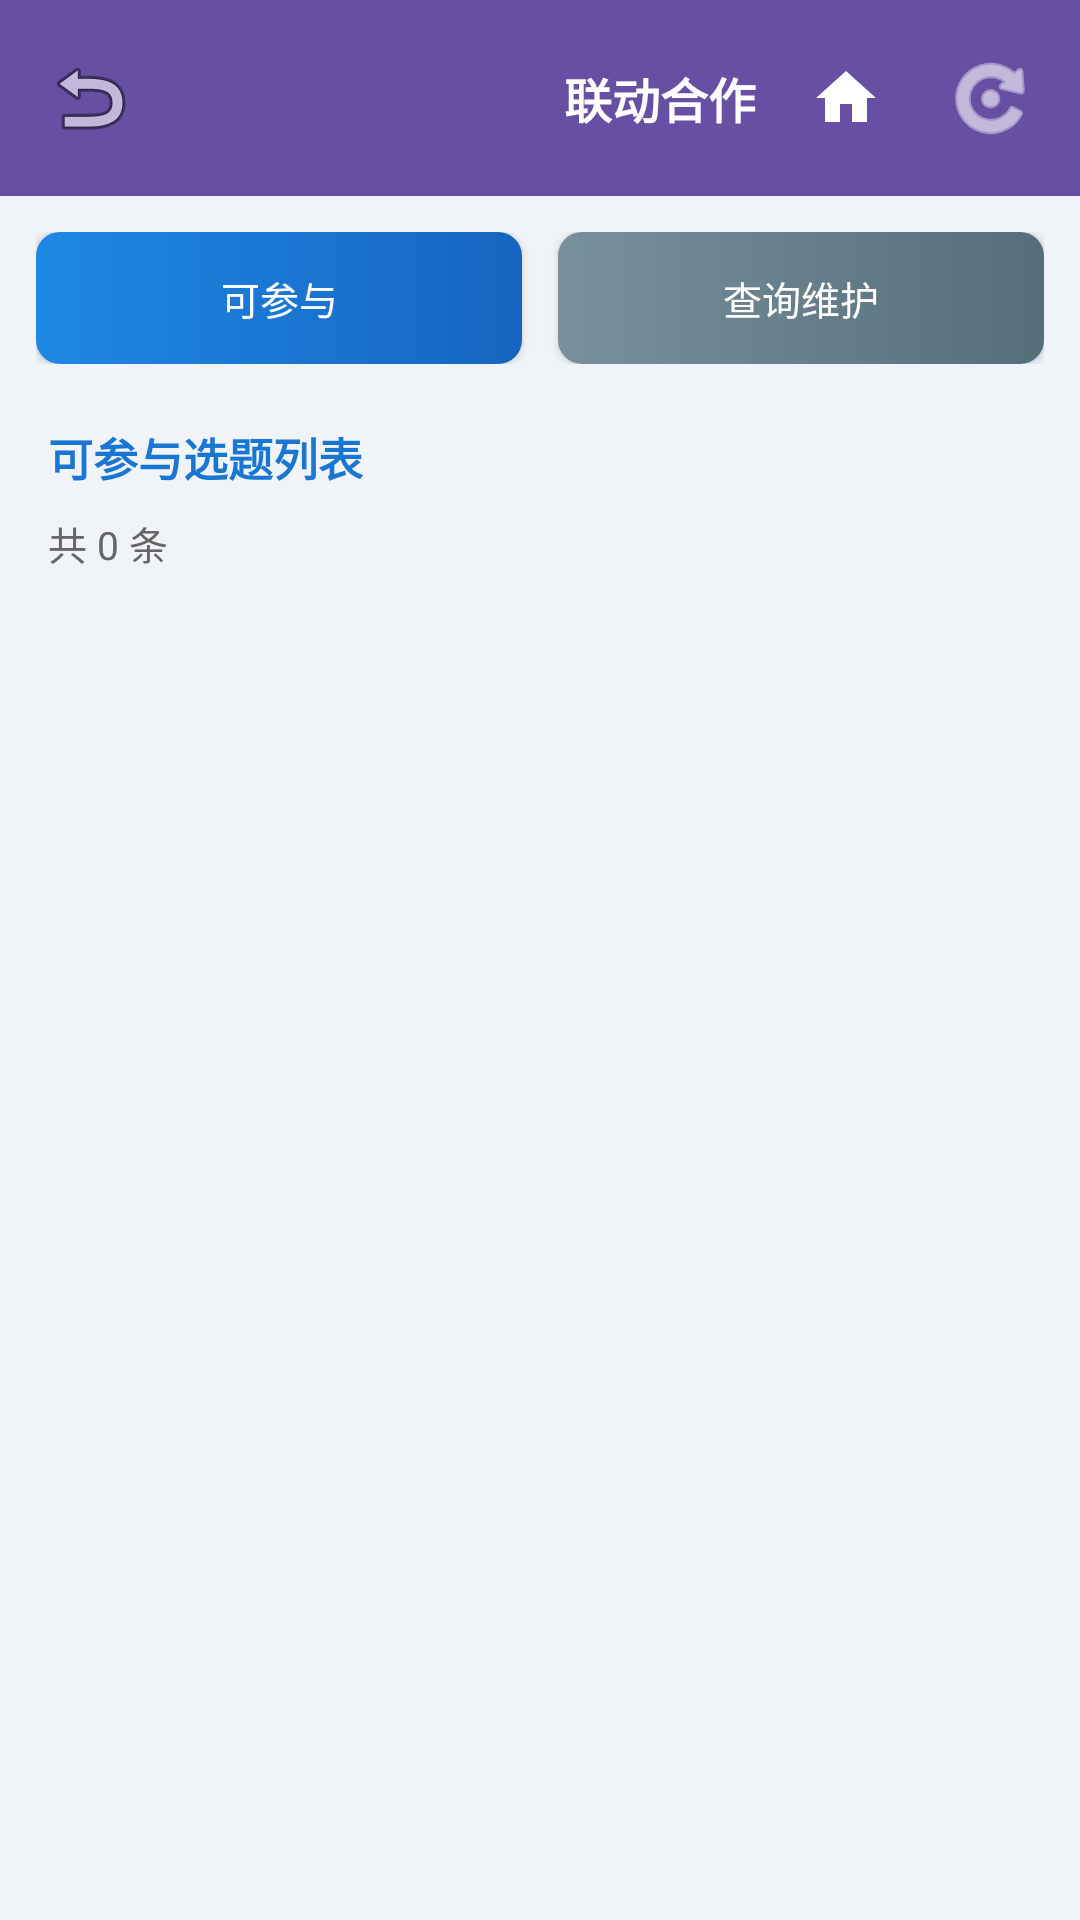

Produce the Android XML layout that renders to this screen, including the resource entries it uses.
<!-- AndroidManifest.xml: application theme Theme.TaxGroup -->
<!-- res/layout/activity_joint_cooperation.xml -->
<?xml version="1.0" encoding="utf-8"?>
<LinearLayout xmlns:android="http://schemas.android.com/apk/res/android"
    xmlns:app="http://schemas.android.com/apk/res-auto"
    android:id="@+id/joint_coop_root"
    android:layout_width="match_parent"
    android:layout_height="match_parent"
    android:orientation="vertical"
    android:background="#F0F4F8">

    
    <LinearLayout
        android:layout_width="match_parent"
        android:layout_height="wrap_content"
        android:orientation="horizontal"
        android:background="?attr/colorPrimary"
        android:padding="12dp"
        android:gravity="center_vertical">

        <ImageButton
            android:id="@+id/btn_back"
            android:layout_width="36dp"
            android:layout_height="36dp"
            android:background="?attr/selectableItemBackgroundBorderless"
            android:src="@android:drawable/ic_menu_revert"
            android:contentDescription="返回" />

        <LinearLayout
            android:layout_width="0dp"
            android:layout_height="wrap_content"
            android:layout_weight="1"
            android:layout_marginStart="10dp"
            android:orientation="vertical">

            <TextView
                android:id="@+id/tv_user_name"
                android:layout_width="wrap_content"
                android:layout_height="wrap_content"
                android:textSize="16sp"
                android:textColor="#FFFFFF"
                android:textStyle="bold" />

            <TextView
                android:id="@+id/tv_depart"
                android:layout_width="wrap_content"
                android:layout_height="wrap_content"
                android:textSize="13sp"
                android:textColor="#BBDEFB"
                android:layout_marginTop="2dp" />
        </LinearLayout>

        <TextView
            android:layout_width="wrap_content"
            android:layout_height="wrap_content"
            android:text="联动合作"
            android:textSize="16sp"
            android:textColor="#FFFFFF"
            android:textStyle="bold" />

        <ImageButton
            android:id="@+id/btn_home"
            android:layout_width="36dp"
            android:layout_height="36dp"
            android:layout_marginStart="12dp"
            android:background="?attr/selectableItemBackgroundBorderless"
            android:src="@drawable/ic_home"
            android:contentDescription="主页面"
            android:tint="#FFFFFF" />

        <ImageButton
            android:id="@+id/btn_refresh_top"
            android:layout_width="36dp"
            android:layout_height="36dp"
            android:layout_marginStart="12dp"
            android:background="?attr/selectableItemBackgroundBorderless"
            android:src="@android:drawable/ic_menu_rotate"
            android:contentDescription="刷新"
            android:tint="#FFFFFF" />
    </LinearLayout>

    
    <LinearLayout
        android:layout_width="match_parent"
        android:layout_height="wrap_content"
        android:orientation="horizontal"
        android:padding="12dp"
        android:gravity="center">

        <Button
            android:id="@+id/btn_available"
            android:layout_width="0dp"
            android:layout_height="44dp"
            android:layout_weight="1"
            android:layout_marginEnd="6dp"
            android:text="可参与"
            android:textSize="13sp"
            android:textColor="#FFFFFF"
            android:background="@drawable/bg_topic_btn_blue" />

        <Button
            android:id="@+id/btn_joined"
            android:layout_width="0dp"
            android:layout_height="44dp"
            android:layout_weight="1"
            android:layout_marginStart="6dp"
            android:text="查询维护"
            android:textSize="13sp"
            android:textColor="#FFFFFF"
            android:background="@drawable/bg_topic_btn_gray" />
    </LinearLayout>

    
    <TextView
        android:id="@+id/tv_list_title"
        android:layout_width="match_parent"
        android:layout_height="wrap_content"
        android:paddingHorizontal="16dp"
        android:paddingVertical="8dp"
        android:text="可参与选题列表"
        android:textSize="15sp"
        android:textColor="#1976D2"
        android:textStyle="bold" />

    
    <TextView
        android:id="@+id/tv_count"
        android:layout_width="match_parent"
        android:layout_height="wrap_content"
        android:paddingHorizontal="16dp"
        android:paddingBottom="6dp"
        android:text="共 0 条"
        android:textSize="13sp"
        android:textColor="#666666" />

    
    <ProgressBar
        android:id="@+id/progress_bar"
        android:layout_width="wrap_content"
        android:layout_height="wrap_content"
        android:layout_gravity="center"
        android:visibility="gone" />

    
    <androidx.recyclerview.widget.RecyclerView
        android:id="@+id/rv_topics"
        android:layout_width="match_parent"
        android:layout_height="0dp"
        android:layout_weight="1"
        android:paddingHorizontal="12dp"
        android:clipToPadding="false" />

    
    <TextView
        android:id="@+id/tv_empty"
        android:layout_width="match_parent"
        android:layout_height="0dp"
        android:layout_weight="1"
        android:gravity="center"
        android:text="暂无记录"
        android:textSize="15sp"
        android:textColor="#999999"
        android:visibility="gone" />

</LinearLayout>
<!-- resources referenced by this layout -->
<resources>
  <!-- drawable bg_topic_btn_blue (drawable) -->
  <?xml version="1.0" encoding="utf-8"?>
  <shape xmlns:android="http://schemas.android.com/apk/res/android"
      android:shape="rectangle">
      <gradient android:startColor="#1E88E5" android:endColor="#1565C0" android:angle="0" />
      <corners android:radius="8dp" />
  </shape>
  <!-- drawable bg_topic_btn_gray (drawable) -->
  <?xml version="1.0" encoding="utf-8"?>
  <shape xmlns:android="http://schemas.android.com/apk/res/android"
      android:shape="rectangle">
      <gradient android:startColor="#78909C" android:endColor="#546E7A" android:angle="0" />
      <corners android:radius="8dp" />
  </shape>
  <!-- drawable ic_home (drawable) -->
  <?xml version="1.0" encoding="utf-8"?>
  <vector xmlns:android="http://schemas.android.com/apk/res/android"
      android:width="24dp"
      android:height="24dp"
      android:viewportWidth="24"
      android:viewportHeight="24"
      android:tint="#FFFFFF">
      <path
          android:fillColor="@android:color/white"
          android:pathData="M10,20v-6h4v6h5v-8h3L12,3 2,12h3v8z" />
  </vector>
  <style name="Theme.TaxGroup" parent="Base.Theme.TaxGroup" />
  <style name="Base.Theme.TaxGroup" parent="Theme.Material3.DayNight.NoActionBar">
          
          
      </style>
</resources>
